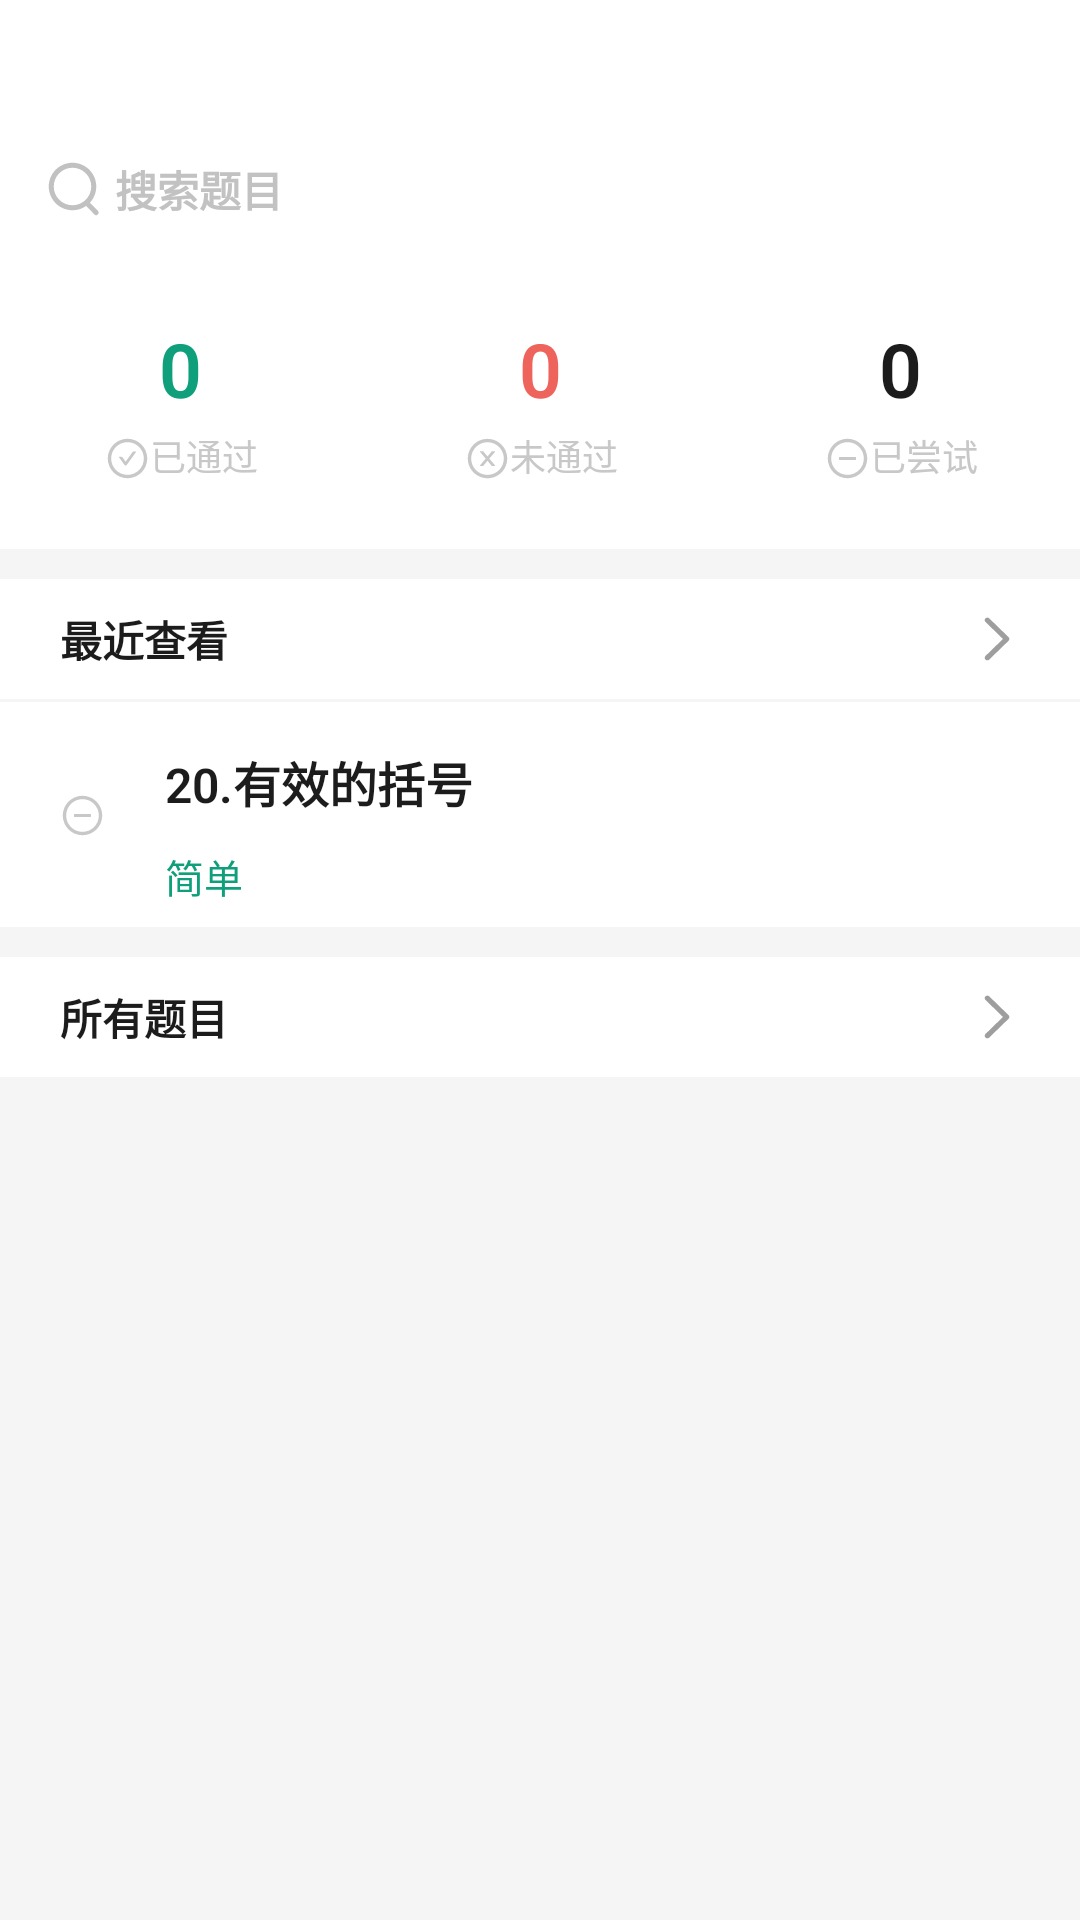

Reconstruct the res/layout file that produces this screen, plus the resources it refers to.
<!-- AndroidManifest.xml: application theme myStyle -->
<!-- res/layout/fragment_answer.xml -->
<?xml version="1.0" encoding="utf-8"?>
<LinearLayout xmlns:android="http://schemas.android.com/apk/res/android"
    xmlns:tools="http://schemas.android.com/tools"
    android:layout_width="match_parent"
    android:layout_height="match_parent"
    xmlns:app="http://schemas.android.com/apk/res-auto"
    tools:context=".fragment.AnswerFragment"
    android:background="#f5f5f5"
    android:orientation="vertical">
    <LinearLayout
        android:id="@+id/search_layout"
        android:layout_width="match_parent"
        android:layout_height="wrap_content"
        android:paddingTop="20dp"
        android:paddingBottom="10dp"
        android:orientation="vertical"
        android:background="#fff">
    <EditText
        android:inputType="text"
        android:layout_marginLeft="10dp"
        android:layout_marginRight="10dp"
        android:paddingLeft="5dp"
        android:paddingRight="10dp"
        android:drawableLeft="@drawable/ic_header_search"
        android:id="@+id/search"
        android:layout_width="match_parent"
        android:layout_height="40dp"
        android:layout_marginTop="23dp"
        android:ems="10"
        android:maxLines="1"
        android:background="@drawable/search"
        android:hint=" 搜索题目"
        android:textFontWeight="600"
        android:textColorHint="@color/normal_grey"
        android:textColor="@color/black"
        android:textSize="14sp"
        android:textCursorDrawable="@drawable/cursor"
        android:maxLength="16"
        />
    </LinearLayout>
    <LinearLayout
        android:layout_width="match_parent"
        android:layout_height="match_parent"
        android:orientation="vertical">
    <ScrollView
        android:layout_width="match_parent"
        android:layout_height="match_parent"
        android:scrollbars="none"
        android:layout_marginBottom="50dp">
        <LinearLayout
            android:layout_width="match_parent"
            android:layout_height="wrap_content"
            android:orientation="vertical">
            <LinearLayout
                android:paddingTop="10dp"
                android:paddingBottom="20dp"
                android:background="#fff"
                android:layout_width="match_parent"
                android:layout_height="wrap_content"
                android:orientation="horizontal">
                <LinearLayout
                    android:layout_width="120dp"
                    android:layout_height="60dp"
                    android:orientation="vertical">
                    <TextView
                        android:id="@+id/pass_tv"
                        android:layout_width="match_parent"
                        android:layout_height="40dp"
                        android:text="0"
                        android:textSize="25sp"
                        android:textColor="@color/normal_green"
                        android:textFontWeight="600"
                        android:gravity="center"/>
                    <TextView
                        android:layout_width="120dp"
                        android:layout_height="20dp"
                        android:text="已通过"
                        android:textSize="12sp"
                        android:textColor="#c8c8c8"
                        android:paddingLeft="35dp"
                        android:drawableLeft="@drawable/ic_check_circle"
                        />
                </LinearLayout>
                <LinearLayout
                    android:layout_width="120dp"
                    android:layout_height="60dp"
                    android:orientation="vertical">
                    <TextView
                        android:id="@+id/fail_tv"
                        android:layout_width="match_parent"
                        android:layout_height="40dp"
                        android:text="0"
                        android:textSize="25sp"
                        android:textColor="@color/normal_red"
                        android:textFontWeight="600"
                        android:gravity="center"/>
                    <TextView
                        android:layout_width="120dp"
                        android:layout_height="20dp"
                        android:text="未通过"
                        android:textSize="12sp"
                        android:textColor="#c8c8c8"
                        android:paddingLeft="35dp"
                        android:drawableLeft="@drawable/ic_close_circle"
                        />
                </LinearLayout>
                <LinearLayout
                    android:layout_width="120dp"
                    android:layout_height="60dp"
                    android:orientation="vertical">
                    <TextView
                        android:id="@+id/notry_tv"
                        android:layout_width="match_parent"
                        android:layout_height="40dp"
                        android:text="0"
                        android:textSize="25sp"
                        android:textColor="@color/black"
                        android:textFontWeight="600"
                        android:gravity="center"/>
                    <TextView
                        android:layout_width="120dp"
                        android:layout_height="20dp"
                        android:text="已尝试"
                        android:textSize="12sp"
                        android:textColor="#c8c8c8"
                        android:paddingLeft="35dp"
                        android:drawableLeft="@drawable/ic_minus_circle"
                        />
                </LinearLayout>
            </LinearLayout>
            <RelativeLayout
                android:layout_width="match_parent"
                android:layout_marginTop="10dp"
                android:background="#fff"
                android:layout_height="40dp"
                android:orientation="horizontal">
                <LinearLayout
                    android:layout_width="match_parent"
                    android:layout_height="match_parent"
                    >
                    <TextView
                        android:layout_width="wrap_content"
                        android:layout_height="match_parent"
                        android:textSize="14sp"
                        android:paddingLeft="20dp"
                        android:text="最近查看"
                        android:textFontWeight="600"
                        android:textColor="@color/black"
                        android:gravity="center" />
                </LinearLayout>
                <LinearLayout
                    android:layout_width="wrap_content"
                    android:layout_height="match_parent">
                    <ImageView
                        android:layout_width="15dp"
                        android:layout_height="15dp"
                        android:layout_gravity="center"
                        android:layout_marginLeft="325dp"
                        android:background="@drawable/ic_next" />
                </LinearLayout>
            </RelativeLayout>

            <LinearLayout
                android:id="@+id/cur_test_layout"
                android:layout_width="match_parent"
                android:layout_height="wrap_content"
                android:layout_marginTop="1dp"
                android:paddingLeft="20dp"
                android:orientation="horizontal"
                android:paddingTop="15dp"
                android:background="#fff">
                <ImageView
                    android:layout_marginBottom="7dp"
                    android:layout_width="wrap_content"
                    android:layout_height="wrap_content"
                    android:layout_gravity="center"
                    android:background="@drawable/ic_minus_circle" />
                <LinearLayout
                    android:layout_width="match_parent"
                    android:layout_height="60dp"
                    android:orientation="vertical"
                    android:layout_marginLeft="20dp">
                    <TextView
                        android:id="@+id/cur_title_tv"
                        android:layout_width="match_parent"
                        android:layout_height="wrap_content"
                        android:text="20.有效的括号"
                        android:textColor="@color/black"
                        android:textFontWeight="600"
                        android:textSize="16sp"/>
                    <TextView
                        android:id="@+id/cur_type_tv"
                        android:layout_width="match_parent"
                        android:layout_height="wrap_content"
                        android:layout_marginTop="10dp"
                        android:text="简单"
                        android:textColor="#0fa07b"
                        android:textSize="13sp"/>
                </LinearLayout>
            </LinearLayout>


            <RelativeLayout
                android:layout_width="match_parent"
                android:layout_marginTop="10dp"
                android:background="#fff"
                android:layout_height="40dp"
                android:orientation="horizontal">
                <LinearLayout
                    android:layout_width="match_parent"
                    android:layout_height="match_parent"
                    >
                    <TextView
                        android:layout_width="wrap_content"
                        android:layout_height="match_parent"
                        android:textSize="14sp"
                        android:paddingLeft="20dp"
                        android:text="所有题目"
                        android:textFontWeight="600"
                        android:textColor="@color/black"
                        android:gravity="center" />
                </LinearLayout>
                <LinearLayout
                    android:layout_width="wrap_content"
                    android:layout_height="match_parent">
                    <ImageView
                        android:layout_width="15dp"
                        android:layout_height="15dp"
                        android:layout_gravity="center"
                        android:layout_marginLeft="325dp"
                        android:background="@drawable/ic_next" />
                </LinearLayout>
            </RelativeLayout>
            <LinearLayout
                android:layout_width="match_parent"
                android:layout_height="wrap_content"
                android:orientation="vertical"
                android:id="@+id/test_list">
            </LinearLayout>

        </LinearLayout>
    </ScrollView>
    </LinearLayout>
</LinearLayout>
<!-- resources referenced by this layout -->
<resources>
  <color name="black">#1c1c1c</color>
  <color name="normal_green">#0fa07b</color>
  <color name="normal_grey">#c2c2c2</color>
  <color name="normal_red">#ef635d</color>
  <!-- drawable cursor (drawable) -->
  <?xml version="1.0" encoding="utf-8"?>
  <shape xmlns:android="http://schemas.android.com/apk/res/android"
      android:shape="rectangle">
      <size android:width="2dp" />
      <solid android:color="@color/normal_grey"/>
  </shape>
  <!-- drawable ic_check_circle (drawable) -->
  <vector android:height="15dp" android:viewportHeight="1024"
      android:viewportWidth="1024" android:width="15dp" xmlns:android="http://schemas.android.com/apk/res/android">
      <path android:fillColor="#c8c8c8" android:pathData="M699,353h-46.9c-10.2,0 -19.9,4.9 -25.9,13.3L469,584.3l-71.2,-98.8c-6,-8.3 -15.6,-13.3 -25.9,-13.3H325c-6.5,0 -10.3,7.4 -6.5,12.7l124.6,172.8c12.7,17.7 39,17.7 51.7,0l210.6,-292c3.9,-5.3 0.1,-12.7 -6.4,-12.7z"/>
      <path android:fillColor="#c8c8c8" android:pathData="M512,64C264.6,64 64,264.6 64,512s200.6,448 448,448 448,-200.6 448,-448S759.4,64 512,64zM512,884c-205.4,0 -372,-166.6 -372,-372s166.6,-372 372,-372 372,166.6 372,372 -166.6,372 -372,372z"/>
  </vector>
  <!-- drawable ic_header_search (drawable) -->
  <vector xmlns:android="http://schemas.android.com/apk/res/android"
      android:width="20dp"
      android:height="20dp"
      android:viewportWidth="1024"
      android:viewportHeight="1024">
    <path
        android:fillColor="#c1c1c1"
        android:pathData="M469.34,789.34c176.74,0 320,-143.26 320,-320s-143.26,-320 -320,-320 -320,143.26 -320,320 143.26,320 320,320zM766.21,745.31l136.7,139.94a42.66,42.66 0,0 1,-61.06 59.62l-140.1,-143.42a403.49,403.49 0,0 1,-232.42 73.22C245.44,874.66 64,693.22 64,469.34S245.47,64 469.34,64c223.84,0 405.31,181.47 405.31,405.34 0,106.59 -41.15,203.58 -108.45,275.97z"/>
  </vector>
  <!-- drawable ic_minus_circle (drawable) -->
  <vector android:height="15dp" android:viewportHeight="1024"
      android:viewportWidth="1024" android:width="15dp" xmlns:android="http://schemas.android.com/apk/res/android">
      <path android:fillColor="#c8c8c8" android:pathData="M696,480H328c-4.4,0 -8,3.6 -8,8v48c0,4.4 3.6,8 8,8h368c4.4,0 8,-3.6 8,-8v-48c0,-4.4 -3.6,-8 -8,-8z"/>
      <path android:fillColor="#c8c8c8" android:pathData="M512,64C264.6,64 64,264.6 64,512s200.6,448 448,448 448,-200.6 448,-448S759.4,64 512,64zM512,884c-205.4,0 -372,-166.6 -372,-372s166.6,-372 372,-372 372,166.6 372,372 -166.6,372 -372,372z"/>
  </vector>
  <!-- drawable ic_next (drawable) -->
  <vector android:height="20dp" android:viewportHeight="1024"
      android:viewportWidth="1024" android:width="20dp" xmlns:android="http://schemas.android.com/apk/res/android">
      <path android:fillColor="@color/gray_btn" android:pathData="M636.42,522.24l-397.82,387.07c-23.55,23.04 -23.55,59.9 0,82.43 23.55,23.04 61.44,23.04 84.99,0l440.32,-428.03c23.55,-23.04 23.55,-59.9 0,-82.43l-440.32,-428.03C311.81,41.47 296.45,35.84 281.09,35.84c-15.36,0 -30.72,5.63 -42.5,16.9 -23.55,23.04 -23.55,59.9 0,82.43l397.82,387.07z"/>
  </vector>
  <style name="myStyle" parent="Theme.MaterialComponents.Light.NoActionBar.Bridge">
          
          <item name="fontFamily">MicroSoft YaHei</item>
          <item name="buttonBarPositiveButtonStyle">@style/positiveBtnStyle</item>
          <item name="buttonBarNegativeButtonStyle">@style/negativeBtnstyle</item>
      </style>
  <color name="gray_btn">#9E9E9E</color>
  <style name="positiveBtnStyle" parent="Widget.AppCompat.Button.ButtonBar.AlertDialog">
          <item name="android:textColor">#2095f2</item>
      </style>
  <style name="negativeBtnstyle" parent="Widget.AppCompat.Button.ButtonBar.AlertDialog">
          <item name="android:textColor">#999999</item>
      </style>
</resources>
